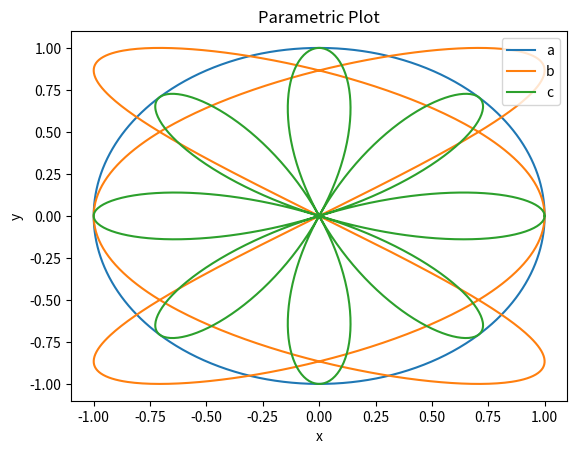

This figure's Python source:
import numpy as np
import matplotlib.pyplot as plt

t=np.linspace(0,2*np.pi,1000)

x1=np.cos(t)
y1=np.sin(t)

x2=np.cos(3*t)
y2=np.sin(2*t)

x3=abs(np.cos(4*t))*np.cos(t)
y3=abs(np.cos(4*t))*np.sin(t)

plt.plot(x1,y1,label='a')
plt.plot(x2,y2,label='b')
plt.plot(x3,y3,label='c')
plt.xlabel('x')
plt.ylabel('y')
plt.title('Parametric Plot')
plt.legend()
plt.show()

